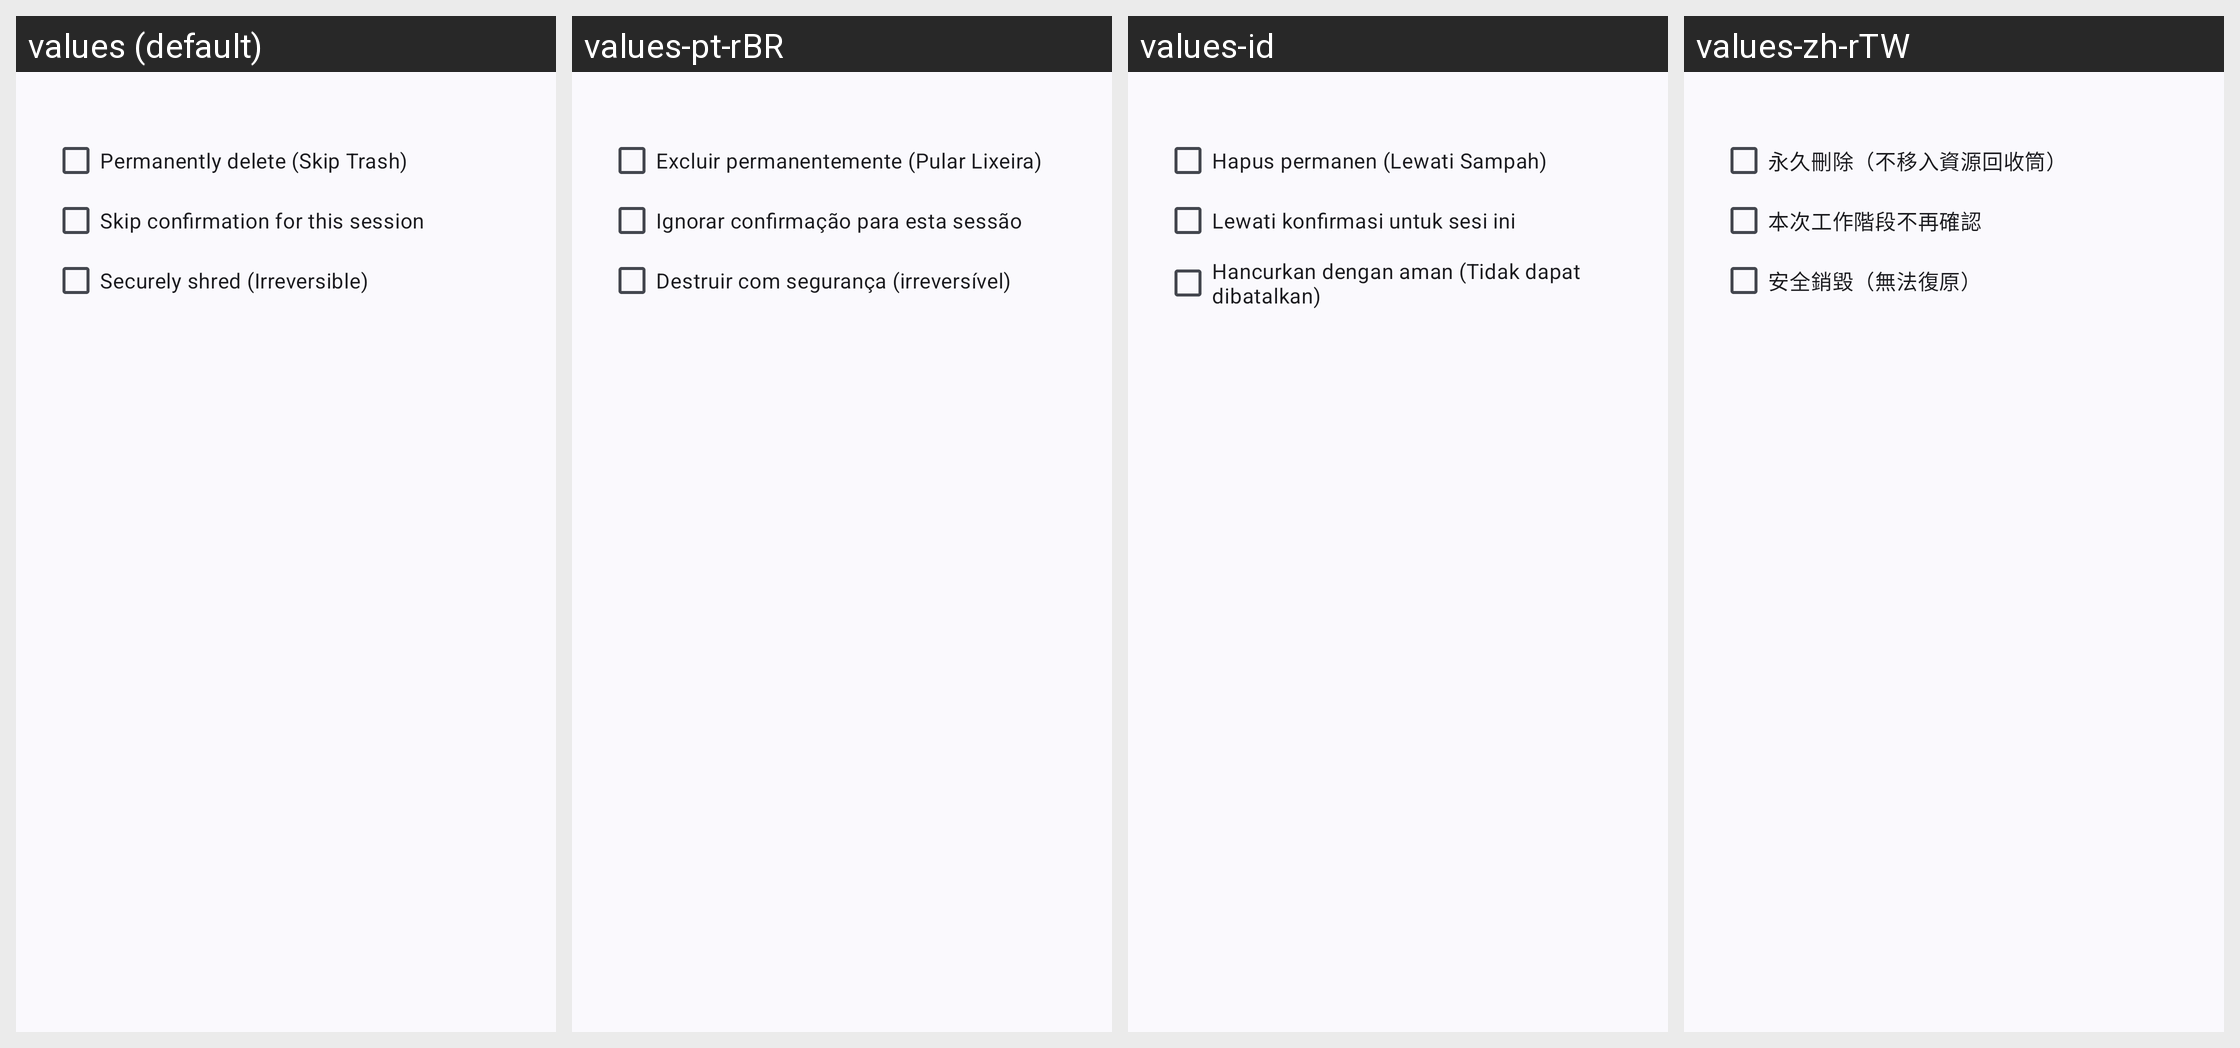

Strings drawn on this Android screen and how each of the app's shown locales translates them:
Android screen res/layout/dialog_delete_options.xml rendered under 4 locales, left to right: values (default), values-pt-rBR, values-id, values-zh-rTW. Device: Nexus 5 (rendered at 1080×1920; each locale shown at half size, 540×960, under a caption strip naming it); theme Theme.WizeFiles.
Other locales in the repository, not shown: values-ar, values-de, values-fr, values-hi, values-ru, values-th, values-tr, values-ur, values-vi, values-zh-rCN.
Strings drawn on this screen, with the default value and each locale's value (text and hints the layout hard-codes, and strings that could not be matched under every locale, appear in the picture but are not listed):

delete_option_permanent_delete
  values: Permanently delete (Skip Trash)
  values-pt-rBR: Excluir permanentemente (Pular Lixeira)
  values-id: Hapus permanen (Lewati Sampah)
  values-zh-rTW: 永久刪除（不移入資源回收筒）

delete_option_skip_confirmation_for_session
  values: Skip confirmation for this session
  values-pt-rBR: Ignorar confirmação para esta sessão
  values-id: Lewati konfirmasi untuk sesi ini
  values-zh-rTW: 本次工作階段不再確認

delete_option_secure_shred
  values: Securely shred (Irreversible)
  values-pt-rBR: Destruir com segurança (irreversível)
  values-id: Hancurkan dengan aman (Tidak dapat dibatalkan)
  values-zh-rTW: 安全銷毀（無法復原）
